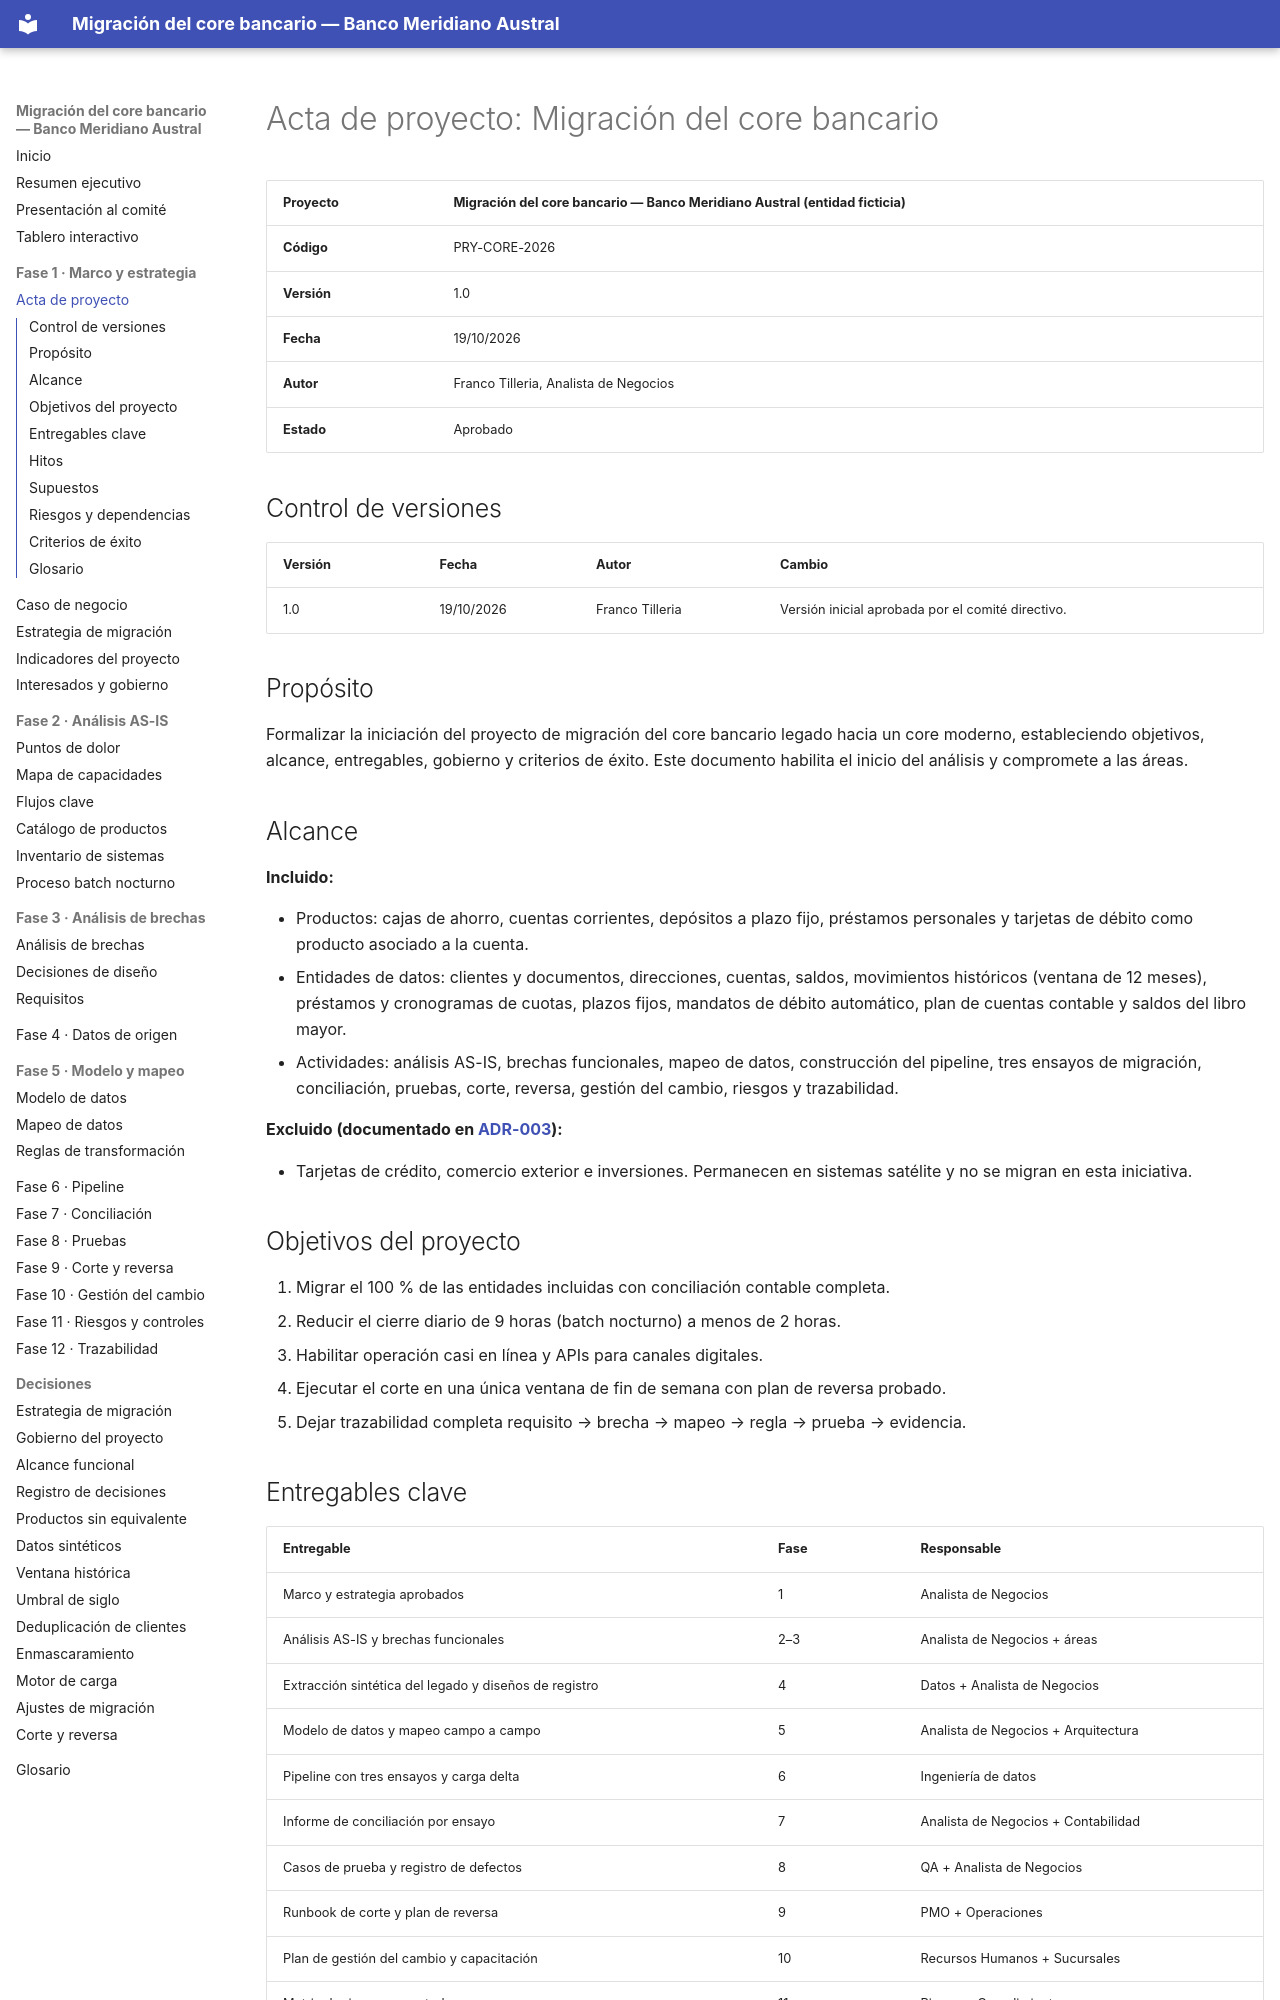

repository: Vaxilium/banca-migracion-core-bancario · page: 01-marco-y-estrategia/acta-de-proyecto.html · generator: mkdocs

# Acta de proyecto: Migración del core bancario

| Proyecto | Migración del core bancario — Banco Meridiano Austral (entidad ficticia) |
|---|---|
| **Código** | PRY-CORE-2026 |
| **Versión** | 1.0 |
| **Fecha** | 19/10/2026 |
| **Autor** | Franco Tilleria, Analista de Negocios |
| **Estado** | Aprobado |

## Control de versiones

| Versión | Fecha | Autor | Cambio |
|---|---|---|---|
| 1.0 | 19/10/2026 | Franco Tilleria | Versión inicial aprobada por el comité directivo. |

## Propósito

Formalizar la iniciación del proyecto de migración del core bancario legado hacia un
core moderno, estableciendo objetivos, alcance, entregables, gobierno y criterios de
éxito. Este documento habilita el inicio del análisis y compromete a las áreas.

## Alcance

**Incluido:**

- Productos: cajas de ahorro, cuentas corrientes, depósitos a plazo fijo, préstamos
  personales y tarjetas de débito como producto asociado a la cuenta.
- Entidades de datos: clientes y documentos, direcciones, cuentas, saldos, movimientos
  históricos (ventana de 12 meses), préstamos y cronogramas de cuotas, plazos fijos,
  mandatos de débito automático, plan de cuentas contable y saldos del libro mayor.
- Actividades: análisis AS-IS, brechas funcionales, mapeo de datos, construcción del
  pipeline, tres ensayos de migración, conciliación, pruebas, corte, reversa, gestión
  del cambio, riesgos y trazabilidad.

**Excluido (documentado en [ADR-003](../decisiones/ADR-003-alcance-funcional.md)):**

- Tarjetas de crédito, comercio exterior e inversiones. Permanecen en sistemas
  satélite y no se migran en esta iniciativa.

## Objetivos del proyecto

1. Migrar el 100 % de las entidades incluidas con conciliación contable completa.
2. Reducir el cierre diario de 9 horas (batch nocturno) a menos de 2 horas.
3. Habilitar operación casi en línea y APIs para canales digitales.
4. Ejecutar el corte en una única ventana de fin de semana con plan de reversa probado.
5. Dejar trazabilidad completa requisito → brecha → mapeo → regla → prueba → evidencia.
